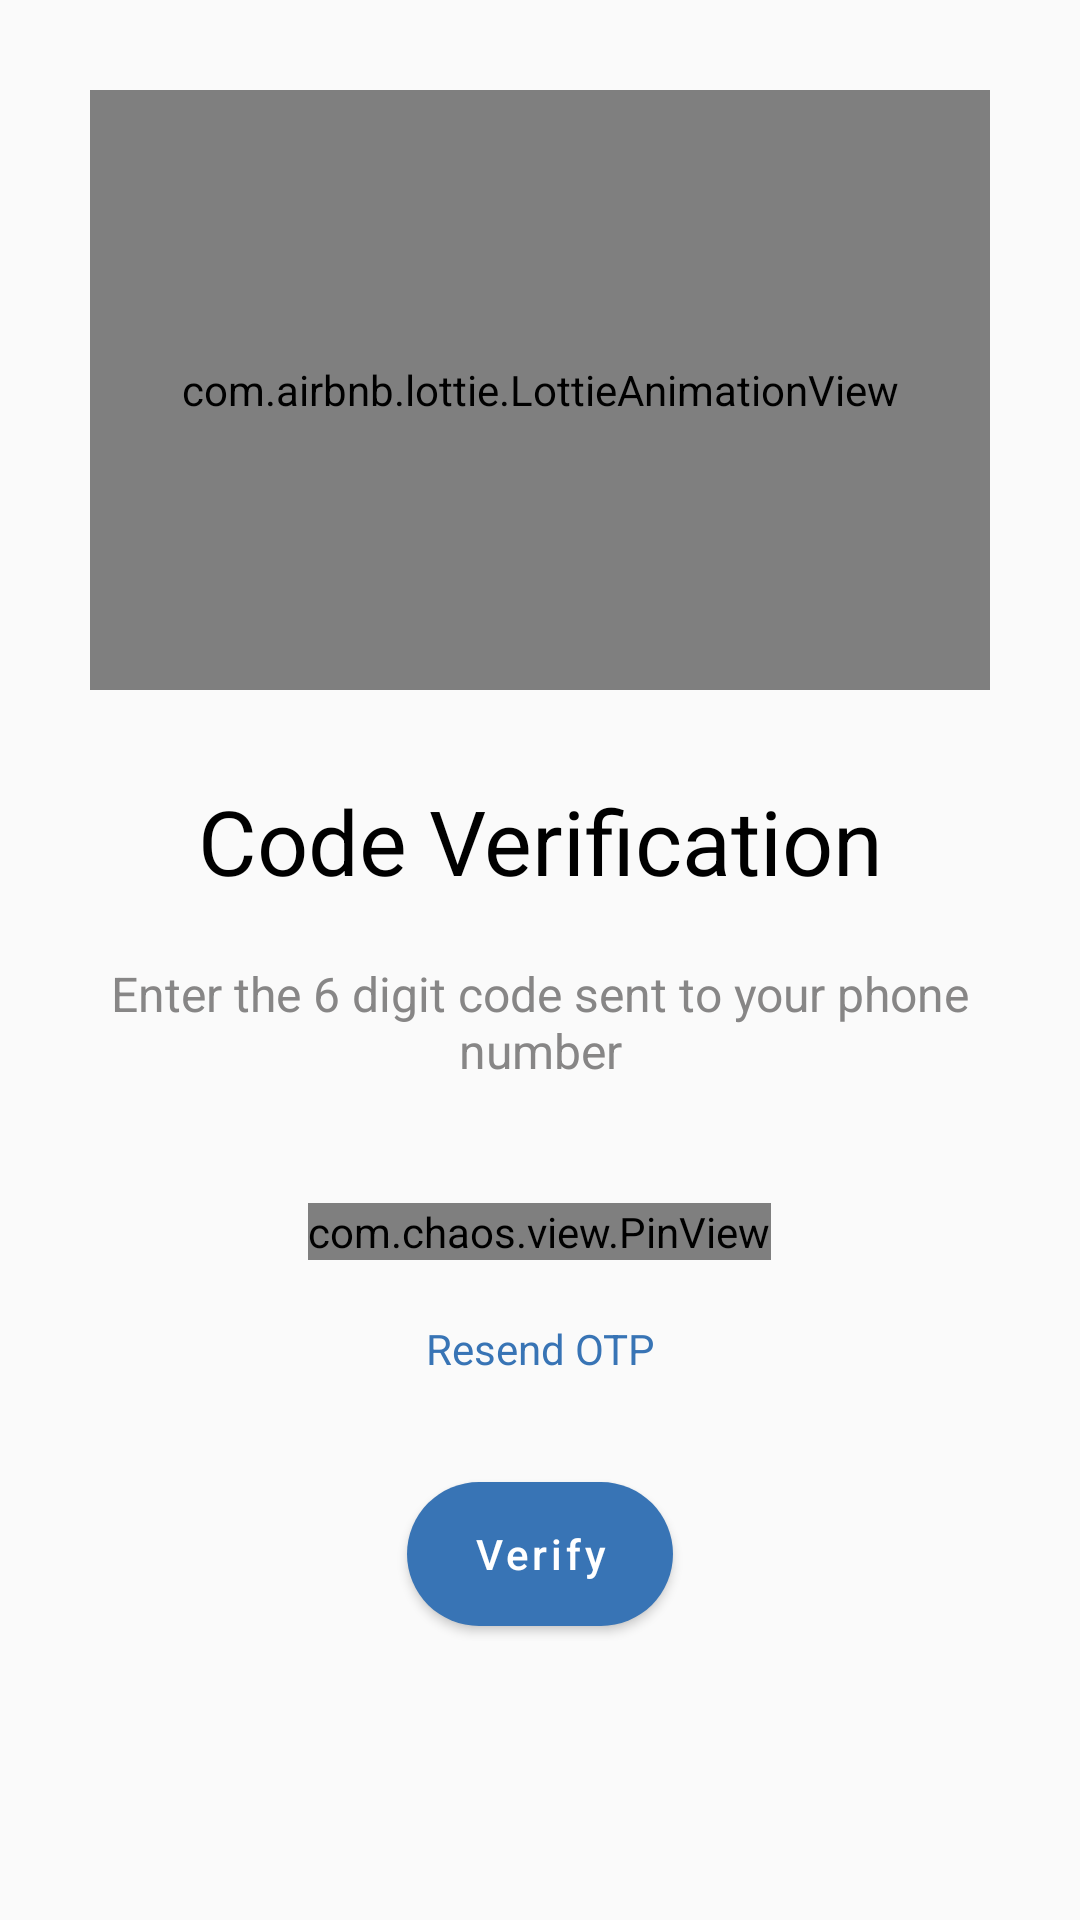

Write the Android layout XML for this screen, with the resource values it uses.
<!-- AndroidManifest.xml: application theme Theme.I200902_i200485 -->
<!-- res/layout/activity_otp_verification.xml -->
<?xml version="1.0" encoding="utf-8"?>
<LinearLayout xmlns:android="http://schemas.android.com/apk/res/android"
    xmlns:app="http://schemas.android.com/apk/res-auto"
    xmlns:tools="http://schemas.android.com/tools"
    android:layout_width="match_parent"
    android:layout_height="match_parent"
    android:orientation="vertical"
    android:padding="10dp"
    android:gravity="center_horizontal"
    tools:context=".activities.otp_verification_activity">

    <com.airbnb.lottie.LottieAnimationView
        android:id="@+id/verifyOtpAnimation"
        android:layout_width="match_parent"
        android:layout_height="200dp"
        android:layout_margin="20dp"
        app:lottie_rawRes="@raw/otp"
        app:lottie_autoPlay="true"
        app:lottie_loop="true"/>
    <TextView
        android:layout_width="match_parent"
        android:layout_height="wrap_content"
        android:textAlignment="center"
        android:textAllCaps="false"
        android:layout_margin="10dp"
        android:text="Code Verification"
        android:textColor="@color/black"
        android:textSize="30dp"/>
    <TextView
        android:id="@+id/textToHintPhoneNo"
        android:layout_width="match_parent"
        android:layout_height="wrap_content"
        android:textAlignment="center"
        android:textAllCaps="false"
        android:layout_margin="10dp"
        android:text="Enter the 6 digit code sent to your phone number"
        android:textColor="#878686"
        android:textSize="16dp"/>

    <com.chaos.view.PinView
        android:id="@+id/pinView"
        android:layout_width="wrap_content"
        android:layout_height="wrap_content"
        android:layout_gravity="center_horizontal"
        android:layout_marginTop="30dp"
        android:layout_marginBottom="10dp"
        android:cursorVisible="true"
        android:inputType="number"
        android:maxLength="6"
        android:textColor="@color/buttonColor"
        app:cursorColor="@color/buttonColor"
        android:itemBackground="#E3F0FF"
        app:cursorWidth="2dp"
        app:hideLineWhenFilled="true"
        app:itemCount="6"
        app:itemHeight="50dp"
        app:itemRadius="5dp"
        app:itemSpacing="5dp"
        app:itemWidth="50dp"
        app:lineColor="@color/buttonColor"
        style="@style/PinWidget.PinView"
        app:lineWidth="1dp" />

    <TextView
        android:id="@+id/resendOtp"
        android:layout_width="match_parent"
        android:layout_height="wrap_content"
        android:textAlignment="center"
        android:textAllCaps="false"
        android:layout_margin="10dp"
        android:text="Resend OTP"
        android:textColor="@color/buttonColor"
        android:textSize="14sp"/>
<FrameLayout
    android:layout_width="match_parent"
    android:layout_height="wrap_content"
    android:layout_marginTop="20dp"
    android:layout_gravity="center">

    <com.airbnb.lottie.LottieAnimationView
        android:id="@+id/loader"
        android:layout_width="45dp"
        android:layout_height="45dp"
        app:lottie_rawRes="@raw/loading"
        app:lottie_autoPlay="true"
        android:layout_gravity="center"
        android:visibility="invisible"
        app:lottie_loop="true"/>

    <com.google.android.material.button.MaterialButton
        android:text="Verify"
        android:layout_gravity="center"
        android:id="@+id/BtnVerifyOTP"
        style="@style/ButtonStyle"
        android:layout_width="wrap_content"
        />
</FrameLayout>
</LinearLayout>
<!-- resources referenced by this layout -->
<resources>
  <color name="black">#FF000000</color>
  <color name="buttonColor">#3874b5</color>
  <style name="ButtonStyle">
          <item name="android:background">@drawable/button_bg</item>
          <item name="android:textColor">@color/white</item>
          <item name="android:textSize">14sp</item>
          <item name="android:paddingLeft">22dp</item>
          <item name="android:paddingRight">22dp</item>
          <item name="android:layout_margin">5dp</item>
          <item name="android:layout_height">wrap_content</item>
          <item name="android:textAllCaps">false</item>
      </style>
  <style name="Theme.I200902_i200485" parent="Theme.MaterialComponents.DayNight.NoActionBar.Bridge">
          
          <item name="colorPrimary">@color/buttonColor</item>
          <item name="colorPrimaryVariant">@color/buttonColor</item>
          <item name="colorOnPrimary">@color/white</item>
          
          <item name="colorSecondary">@color/teal_200</item>
          <item name="colorSecondaryVariant">@color/teal_700</item>
          <item name="colorOnSecondary">@color/black</item>
          
          <item name="android:statusBarColor" tools:targetApi="l">?attr/colorPrimaryVariant</item>
          
      </style>
      //add style theme for button
  <!-- drawable button_bg (drawable) -->
  <?xml version="1.0" encoding="utf-8"?>
  <shape xmlns:android="http://schemas.android.com/apk/res/android">
  <solid android:color="@color/buttonColor" />
  <corners android:radius="30dp" />
  </shape>
  <color name="white">#FFFFFFFF</color>
  <color name="teal_200">#FF03DAC5</color>
  <color name="teal_700">#FF03DAC5</color>
</resources>
